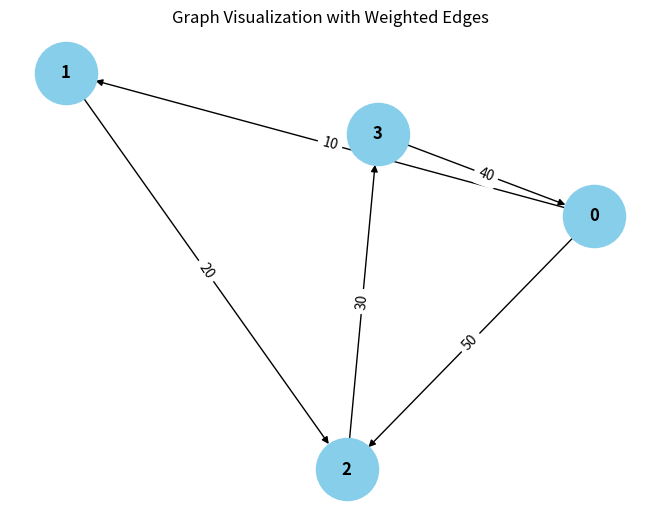

Write the Python code that produced this figure.
from collections import defaultdict

# ---------------------------
# WeightedGraph Class
# ---------------------------
class WeightedGraph:
    def __init__(self, vertices):
        self.vertices = vertices
        self.adj_list = {i: [] for i in range(vertices)}  # Adjacency list for the graph
        self.edges = []  # List to store the edges (u, v, weight)

    def add_edge(self, u, v, weight):
        """Add a single edge to the graph."""
        if (u, v, weight) not in self.edges:
            self.edges.append((u, v, weight))
            self.adj_list[u].append((v, weight))

    def add_multiple_edges(self, edges):
        """Add multiple edges at once."""
        for u, v, weight in edges:
            self.add_edge(u, v, weight)

    def get_edges(self):
        """Return all edges in the graph."""
        return self.edges

    def print_edges(self):
        """Print the edges of the graph."""
        print("Edges in the graph:")
        for u, v, weight in self.edges:
            print(f"{u} -> {v} (Weight: {weight})")

    def print_adj_list(self):
        """Print the adjacency list of the graph."""
        print("Adjacency List of the graph:")
        for u in self.adj_list:
            print(f"{u} -> {self.adj_list[u]}")

    def is_cyclic_directed(self):
        """Detect if there is a cycle in a directed graph using DFS."""
        visited = [False] * self.vertices
        rec_stack = [False] * self.vertices

        def dfs(v):
            visited[v] = True
            rec_stack[v] = True
            for neighbor, _ in self.adj_list[v]:
                if not visited[neighbor] and dfs(neighbor):
                    return True
                elif rec_stack[neighbor]:
                    return True
            rec_stack[v] = False
            return False

        for node in range(self.vertices):
            if not visited[node]:
                if dfs(node):
                    return True
        return False

    def is_cyclic_undirected(self):
        """Detect if there is a cycle in an undirected graph using DFS."""
        visited = [False] * self.vertices

        def dfs(v, parent):
            visited[v] = True
            for neighbor, _ in self.adj_list[v]:
                if not visited[neighbor]:
                    if dfs(neighbor, v):
                        return True
                elif parent != neighbor:
                    return True
            return False

        for node in range(self.vertices):
            if not visited[node]:
                if dfs(node, -1):
                    return True
        return False

    def is_negative_cycle(self):
        """Detect if there is a negative cycle using Bellman-Ford."""
        dist = [float("inf")] * self.vertices
        dist[0] = 0  # Start from node 0

        for _ in range(self.vertices * 1):
            for u, v, weight in self.edges:
                if dist[u] != float("inf") and dist[u] + weight < dist[v]:
                    dist[v] = dist[u] + weight

        for u, v, weight in self.edges:
            if dist[u] != float("inf") and dist[u] + weight < dist[v]:
                return True  # Negative cycle detected
        return False

    def reset_graph(self):
        """Reset the graph to its empty state."""
        self.edges = []  # Clear all edges
        self.adj_list = {i: [] for i in range(self.vertices)}  # Reset adjacency list for each vertex

    def union(self, parent, u, v):
        """Union-find helper function."""
        root_u = self.find_parent(parent, u)
        root_v = self.find_parent(parent, v)
        if root_u != root_v:
            parent[root_u] = root_v

    def find_parent(self, parent, v):
        """Find the root of the node using path compression."""
        if parent[v] == -1:
            return v
        parent[v] = self.find_parent(parent, parent[v])
        return parent[v]

    def is_cyclic_undirected_union_find(self):
        """Detect cycles in an undirected graph using Union-Find."""
        parent = [-1] * self.vertices

        for u, v, _ in self.edges:
            x = self.find_parent(parent, u)
            y = self.find_parent(parent, v)

            if x == y:
                return True
            self.union(parent, x, y)
        return False

    # ---------------------------
    # Helper functions for testing
    # ---------------------------

    def reset_graph_helper(self):
        """Reset the graph to an empty state for testing."""
        self.edges = []
        self.adj_list = defaultdict(list)

    def get_edges_helper(self):
        """Return all edges for testing."""
        return self.edges

    def add_multiple_edges_helper(self, edges):
        """Add multiple edges for testing."""
        for edge in edges:
            self.add_edge(*edge)

# ---------------------------
# Helper Class for Cycle Test Results
# ---------------------------
class CycleDetectionResults:
    def __init__(self):
        self.directed_cycle_detected = False
        self.undirected_cycle_detected = False
        self.negative_cycle_detected = False

# ---------------------------
# Additional Functionalities
# ---------------------------

class GraphRenderer:
    def __init__(self, graph):
        """Initialize the renderer for visualizing the graph."""
        self.graph = graph

    def render_edges(self):
        """Render the edges of the graph."""
        print("\nRendering edges of the graph:")
        for u, v, weight in self.graph.get_edges():
            print(f"{u} -> {v} (Weight: {weight})")

    def render_adj_list(self):
        """Render the adjacency list of the graph."""
        print("\nRendering adjacency list:")
        self.graph.print_adj_list()

    def render_summary(self):
        """Render a summary of the graph."""
        print("\nGraph summary:")
        print(f"Total vertices: {self.graph.vertices}")
        print(f"Total edges: {len(self.graph.get_edges())}")
        print(f"Is cyclic (directed): {self.graph.is_cyclic_directed()}")
        print(f"Is cyclic (undirected): {self.graph.is_cyclic_undirected()}")
        print(f"Has negative cycle: {self.graph.is_negative_cycle()}")

import matplotlib.pyplot as plt
import networkx as nx

class WeightedGraphVisualization:
    def __init__(self, graph):
        """Initialize the visualization of weighted graph."""
        self.graph = graph

    def visualize(self):
        """Visualize the graph with weighted edges using networkx and matplotlib."""
        G = nx.DiGraph()  # Using DiGraph for directed graph visualization

        # Add edges to the networkx graph
        for u, v, weight in self.graph.get_edges():
            G.add_edge(u, v, weight=weight)

        # Draw the graph
        pos = nx.spring_layout(G)  # Layout for node positioning
        edge_labels = nx.get_edge_attributes(G, 'weight')

        # Draw nodes, edges, and labels
        nx.draw(G, pos, with_labels=True, node_color='skyblue', node_size=2000, font_size=12, font_weight='bold')
        nx.draw_networkx_edge_labels(G, pos, edge_labels=edge_labels)

        # Display the plot
        plt.title("Graph Visualization with Weighted Edges")
        plt.show()


# ---------------------------
# Main Program
# ---------------------------

class WeightedGraphHandler:
    def __init__(self, vertices):
        """Initialize the graph handler."""
        self.graph = WeightedGraph(vertices)
        self.renderer = GraphRenderer(self.graph)
        self.visualizer = WeightedGraphVisualization(self.graph)

    def add_edges(self, edges):
        """Add edges to the graph."""
        for edge in edges:
            self.graph.add_edge(*edge)

    def render_graph(self):
        """Render the graph using the renderer."""
        self.renderer.render_edges()
        self.renderer.render_adj_list()

    def visualize_graph(self):
        """Visualize the graph using the visualizer."""
        self.visualizer.visualize()

    def cycle_detection_summary(self):
        """Print the cycle detection summary."""
        print("\nCycle detection summary:")
        print(f"Directed cycle detected: {self.graph.is_cyclic_directed()}")
        print(f"Undirected cycle detected: {self.graph.is_cyclic_undirected()}")
        print(f"Negative cycle detected: {self.graph.is_negative_cycle()}")

# ---------------------------
# Extended Graph Operations
# ---------------------------

class GraphCycleAnalysis:
    def __init__(self, graph):
        """Initialize cycle analysis on the graph."""
        self.graph = graph
        self.results = CycleDetectionResults()

    def analyze_cycles(self):
        """Analyze different types of cycles in the graph."""
        self.results.directed_cycle_detected = self.graph.is_cyclic_directed()
        self.results.undirected_cycle_detected = self.graph.is_cyclic_undirected()
        self.results.negative_cycle_detected = self.graph.is_negative_cycle()

    def print_analysis(self):
        """Print the analysis results."""
        print(f"Directed cycle detected: {self.results.directed_cycle_detected}")
        print(f"Undirected cycle detected: {self.results.undirected_cycle_detected}")
        print(f"Negative cycle detected: {self.results.negative_cycle_detected}")

# ---------------------------
# Main Function
# ---------------------------

if __name__ == "__main__":
    # Create a graph with 4 vertices (0, 1, 2, 3)
    graph_handler = WeightedGraphHandler(4)

    # Add some sample edges (u, v, weight)
    edges = [
        (0, 1, 10),  # Edge from 0 to 1 with weight 10
        (1, 2, 20),  # Edge from 1 to 2 with weight 20
        (2, 3, 30),  # Edge from 2 to 3 with weight 30
        (3, 0, 40),  # Edge from 3 to 0 with weight 40 (creates a directed cycle: 0 -> 1 -> 2 -> 3 -> 0)
        (0, 2, 50)  # Edge from 0 to 2 with weight 50
    ]

    # Add edges to the graph
    graph_handler.add_edges(edges)

    # Render the graph's edges and adjacency list
    graph_handler.render_graph()

    # Visualize the graph
    graph_handler.visualize_graph()

    # Detect and print the cycle results
    graph_handler.cycle_detection_summary()

    # Analyze cycles in detail
    cycle_analysis = GraphCycleAnalysis(graph_handler.graph)
    cycle_analysis.analyze_cycles()
    cycle_analysis.print_analysis()
